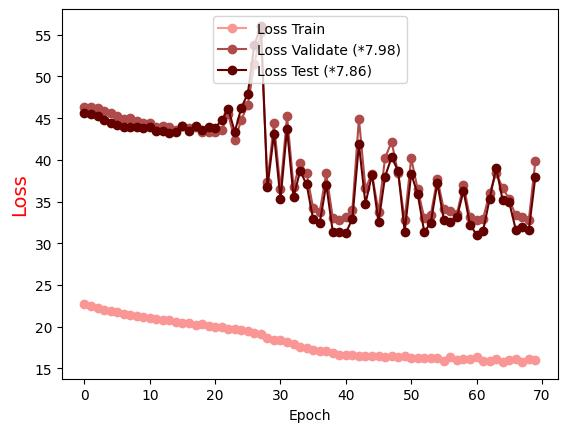

Data behind this chart, as committed beside it:
Epoch, Loss Train, Loss Validate (*7.98), Loss Test (*7.86)
0.0, 22.66, 46.38, 45.62
1.0, 22.45, 46.35, 45.55
2.0, 22.24, 46.2, 45.2
3.0, 22.04, 45.91, 44.76
4.0, 21.85, 45.61, 44.45
5.0, 21.72, 45.25, 44.14
6.0, 21.56, 44.86, 43.95
7.0, 21.45, 45, 43.95
8.0, 21.32, 44.62, 43.92
9.0, 21.15, 44.47, 43.76
10.0, 21.01, 44.42, 44
11.0, 20.91, 43.94, 43.51
12.0, 20.84, 44.04, 43.41
13.0, 20.76, 43.92, 43.24
14.0, 20.61, 43.57, 43.38
15.0, 20.41, 44.11, 44.07
16.0, 20.43, 43.76, 43.46
17.0, 20.16, 43.98, 44.1
18.0, 20.28, 43.38, 43.6
19.0, 20.06, 43.33, 43.92
20.0, 19.98, 43.39, 43.86
21.0, 19.94, 43.58, 44.74
22.0, 19.72, 45.47, 46.14
23.0, 19.68, 42.35, 43.36
24.0, 19.64, 44.77, 46.23
25.0, 19.49, 46.61, 47.94
26.0, 19.23, 51.49, 53.78
27.0, 19.06, 55.38, 56.06
28.0, 18.63, 37.29, 36.72
29.0, 18.39, 44.38, 43.08
30.0, 18.42, 36.49, 35.28
31.0, 18.18, 45.27, 43.67
32.0, 17.92, 36.76, 35.54
33.0, 17.55, 39.68, 38.67
34.0, 17.42, 38.39, 37.05
35.0, 17.25, 34.18, 32.85
36.0, 17.05, 33.74, 32.43
37.0, 17.02, 38.37, 37.04
38.0, 16.79, 33.04, 31.38
39.0, 16.63, 32.79, 31.36
40.0, 16.61, 33.15, 31.21
41.0, 16.64, 34.01, 32.95
42.0, 16.47, 44.93, 41.88
43.0, 16.49, 36.58, 34.74
44.0, 16.52, 38.3, 38.24
45.0, 16.48, 33.77, 32.51
46.0, 16.35, 40.22, 38
47.0, 16.41, 42.16, 40.31
48.0, 16.38, 38.39, 38.68
49.0, 16.46, 32.79, 31.4
50.0, 16.29, 40.2, 38.32
51.0, 16.23, 36.45, 35.87
52.0, 16.17, 33.03, 31.35
53.0, 16.22, 33.42, 32.48
54.0, 16.27, 37.74, 37.2
55.0, 15.89, 34.04, 32.79
56.0, 16.31, 33.81, 32.49
57.0, 16.01, 33.52, 33.08
58.0, 16.09, 36.98, 36.28
59.0, 16.07, 33.09, 32.22
... 10 more rows
